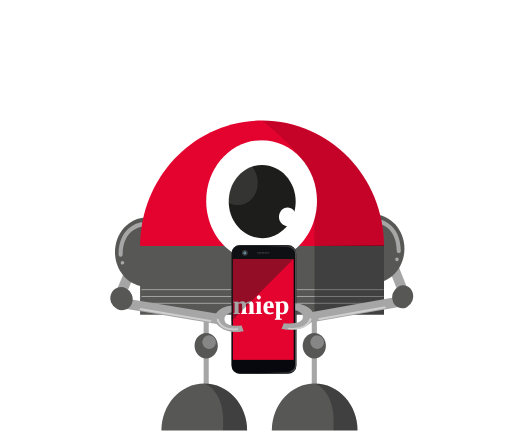
t = 0.00 s
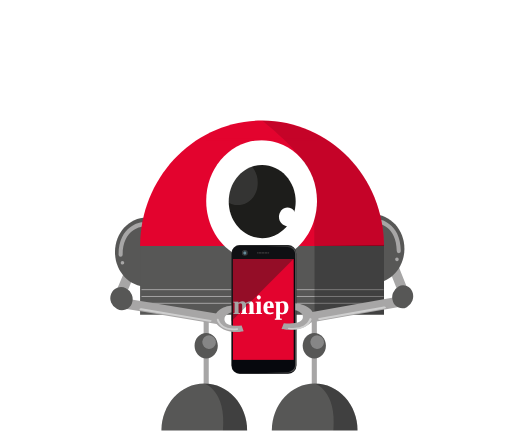
t = 0.75 s
t = 1.25 s: frame unchanged from t = 0.75 s, image omitted
t = 2.00 s: frame unchanged from t = 0.75 s, image omitted
t = 2.70 s: frame unchanged from t = 0.75 s, image omitted
t = 3.40 s: frame unchanged from t = 0.75 s, image omitted

The animated SVG that drew these frames (rendered in a browser with its animation timeline set to each time). Animation: 1 SMIL element (animate=1); one cycle of 4.00 s, repeats indefinitely.

<svg xmlns="http://www.w3.org/2000/svg" xmlns:xlink="http://www.w3.org/1999/xlink" viewBox="0 0 400 336.46"><defs><style>.cls-1,.cls-13,.cls-5{fill:none;}.cls-2{isolation:isolate;}.cls-3{fill:#a7a6a6;}.cls-17,.cls-4{fill:#575756;}.cls-13,.cls-5{stroke:#a7a6a6;stroke-miterlimit:10;}.cls-5{stroke-width:4px;}.cls-6{fill:#868686;}.cls-7{fill:#e3032e;}.cls-8{opacity:0.4;}.cls-17,.cls-8{mix-blend-mode:multiply;}.cls-9{clip-path:url(#clip-path);}.cls-10{clip-path:url(#clip-path-2);}.cls-11,.cls-22{fill:#fff;}.cls-12{fill:#1d1d1b;}.cls-13{stroke-width:0.75px;}.cls-14{clip-path:url(#clip-path-3);}.cls-15{opacity:0.1;}.cls-16{clip-path:url(#clip-path-4);}.cls-17{opacity:0.2;}.cls-18{fill:#cfcfcf;}.cls-19{fill:#4f4f4f;}.cls-20{fill:#06080d;}.cls-21{fill:#97d4eb;}.cls-22{font-size:21px;font-family:MyriadPro-Bold, Myriad Pro;font-weight:700;}.cls-23{fill:#1e1e1e;opacity:0.4;}</style><clipPath id="clip-path"><rect class="cls-1" x="159.59" y="299.53" width="33.49" height="36.62"/></clipPath><clipPath id="clip-path-2"><rect class="cls-1" x="245.85" y="299.53" width="33.49" height="36.62"/></clipPath><clipPath id="clip-path-3"><rect class="cls-1" x="245.55" y="191.03" width="54.49" height="54.65"/></clipPath><clipPath id="clip-path-4"><rect class="cls-1" x="170.28" y="125.09" width="31.16" height="35.03"/></clipPath></defs><title>Tekengebied 14</title><g class="cls-2"><g id="Laag_1" data-name="Laag 1"><path class="cls-3" d="M318.9,226.86l-7-17.57a3.58,3.58,0,0,0-5-2.16h0a4.61,4.61,0,0,0-1.89,5.73l7,17.58a3.57,3.57,0,0,0,5,2.15h0A4.61,4.61,0,0,0,318.9,226.86Z"/><path class="cls-3" d="M90.34,228.35l7.42-17.58a3.9,3.9,0,0,1,5.3-2.15h0a4.46,4.46,0,0,1,2,5.73l-7.41,17.57a3.91,3.91,0,0,1-5.31,2.16h0A4.46,4.46,0,0,1,90.34,228.35Z"/><path class="cls-4" d="M114.5,169.83c-13.62,0-24.67,12.08-24.67,27s11,27,24.67,27Z"/><path class="cls-3" d="M94.26,200.44a1.65,1.65,0,0,0,1.57-1.72c0-19.65,14.43-21.68,15-21.76a1.69,1.69,0,0,0,1.38-1.9,1.62,1.62,0,0,0-1.72-1.52c-.18,0-17.85,2.38-17.85,25.18a1.65,1.65,0,0,0,1.57,1.72"/><path class="cls-3" d="M94.26,205.29a1.42,1.42,0,1,0,1.41-1.55,1.48,1.48,0,0,0-1.41,1.55"/><path class="cls-4" d="M291.28,167.17c13.63,0,24.68,12.08,24.68,27s-11,27-24.68,27Z"/><path class="cls-3" d="M311.53,197.78a1.65,1.65,0,0,1-1.57-1.72c0-19.65-14.44-21.68-15-21.76a1.68,1.68,0,0,1-1.39-1.9,1.61,1.61,0,0,1,1.73-1.51c.18,0,17.85,2.37,17.85,25.17a1.65,1.65,0,0,1-1.57,1.72"/><path class="cls-3" d="M311.53,202.63a1.42,1.42,0,1,1-1.41-1.54,1.49,1.49,0,0,1,1.41,1.54"/><line class="cls-5" x1="245.55" y1="232.66" x2="245.55" y2="303.19"/><path class="cls-4" d="M254.63,270c0,5.48-4.07,9.93-9.08,9.93s-9.08-4.45-9.08-9.93,4.06-9.94,9.08-9.94,9.08,4.45,9.08,9.94"/><path class="cls-6" d="M253.13,267.58a5.35,5.35,0,1,1-5.33-5.83,5.59,5.59,0,0,1,5.33,5.83"/><line class="cls-5" x1="161.09" y1="232.66" x2="161.09" y2="303.19"/><path class="cls-7" d="M300,192.35C300,138,257.37,94,204.74,94s-95.3,44-95.3,98.37Z"/><path class="cls-4" d="M300,245.68H109.44V192.07H300Z"/><path class="cls-4" d="M193.08,336.15c0-20.23-15-36.62-33.49-36.62s-33.49,16.39-33.49,36.62Z"/><g class="cls-8"><g class="cls-9"><path class="cls-4" d="M193.08,336.15c0-20.23-15-36.62-33.49-36.62,0,0,17.51,5.42,14.55,36.62Z"/></g></g><path class="cls-4" d="M279.34,336.15c0-20.23-15-36.62-33.49-36.62s-33.49,16.39-33.49,36.62Z"/><g class="cls-8"><g class="cls-10"><path class="cls-4" d="M279.34,336.15c0-20.23-15-36.62-33.49-36.62,0,0,17.51,5.42,14.56,36.62Z"/></g></g><path class="cls-11" d="M247.66,156.82c0,26.14-19.38,47.33-43.28,47.33S161.09,183,161.09,156.82s19.38-47.34,43.29-47.34,43.28,21.2,43.28,47.34"/><path class="cls-12" d="M231,157.33c0,15.8-11.71,28.61-26.16,28.61s-26.16-12.81-26.16-28.61,11.71-28.61,26.16-28.61S231,141.53,231,157.33"/><path class="cls-11" d="M231.32,169.28c0,4-3,7.31-6.69,7.31s-6.69-3.27-6.69-7.31,3-7.32,6.69-7.32,6.69,3.28,6.69,7.32"/><line class="cls-13" x1="110.57" y1="236.83" x2="299.66" y2="236.83"/><line class="cls-13" x1="110.57" y1="231.49" x2="299.66" y2="231.49"/><line class="cls-13" x1="110.57" y1="226.16" x2="299.66" y2="226.16"/><g class="cls-8"><g class="cls-14"><polygon class="cls-4" points="245.55 192.07 245.55 245.68 300.04 245.68 300.04 191.03 245.55 192.07"/></g></g><path class="cls-4" d="M170.17,270c0,5.48-4.06,9.93-9.08,9.93S152,275.47,152,270s4.07-9.94,9.08-9.94,9.08,4.45,9.08,9.94"/><path class="cls-6" d="M168.68,267.58a5.35,5.35,0,1,1-5.33-5.83,5.6,5.6,0,0,1,5.33,5.83"/><g class="cls-15"><g class="cls-16"><path class="cls-11" d="M183.58,159.93c-8.51-1.42-14.39-10.33-13.13-19.89s9.19-16.18,17.7-14.76,14.39,10.33,13.13,19.89-9.19,16.17-17.7,14.76"/></g></g>

<rect class="cls-7" x="161.09" y="108.34" width="86.56" height="1.14">

  <animate xmlns="http://www.w3.org/2000/svg" dur="4s" attributeName="height" repeatCount="indefinite" values="1; 1; 1; 1; 75; 1; 0" keyTimes="0; 0.25; 0.5; 0.85; 0.9; 0.95; 1"/>

</rect>

<path class="cls-17" d="M245.55,192.07H300s2.06-43.88-33.63-74.72c0,0-24.93-23.37-61.67-23.37,0,0,36.42,27.93,40.81,48.22a50.92,50.92,0,0,1,0,29.24Z"/><polygon class="cls-3" points="171.54 253.38 174.97 245.85 96.78 232.83 93.35 240.36 171.54 253.38"/><path class="cls-18" d="M165.37,250.78c.19-.42-.24-.85-1-1l-53.81-9a1.58,1.58,0,0,0-1.65.54c-.19.41.24.85,1,1l53.81,8.95a1.58,1.58,0,0,0,1.65-.53"/><path class="cls-4" d="M91.5,241.33a9.44,9.44,0,0,1-4.64-12,8.34,8.34,0,0,1,11.48-4.21,9.44,9.44,0,0,1,4.63,12,8.35,8.35,0,0,1-11.47,4.21"/><polygon class="cls-3" points="242.77 251.9 239.56 244.37 312.86 231.35 316.08 238.88 242.77 251.9"/><path class="cls-18" d="M248.55,249.29c-.17-.41.23-.85.91-1l50.45-8.95a1.44,1.44,0,0,1,1.54.53c.18.42-.22.85-.9,1l-50.45,9a1.44,1.44,0,0,1-1.55-.54"/><path class="cls-4" d="M317.81,239.84a9.71,9.71,0,0,0,4.35-12,7.63,7.63,0,0,0-10.76-4.21,9.72,9.72,0,0,0-4.35,12,7.64,7.64,0,0,0,10.76,4.21"/><path class="cls-19" d="M187.46,292a6.67,6.67,0,0,1-6.71-6.62V197.91a6.66,6.66,0,0,1,6.71-6.61h37.48a6.67,6.67,0,0,1,6.72,6.61v87.42a6.68,6.68,0,0,1-6.72,6.62Z"/><path class="cls-20" d="M231.36,285.33a6.37,6.37,0,0,1-6.42,6.32H187.46a6.37,6.37,0,0,1-6.42-6.32V197.91a6.37,6.37,0,0,1,6.42-6.32h37.48a6.37,6.37,0,0,1,6.42,6.32Z"/><path class="cls-19" d="M225.69,192.33h-18l16.9.55c3,0,5.91,2.38,5.91,5.29v87c0,2.91-2.95,5.29-5.91,5.29l-16.9.43h18a5.64,5.64,0,0,0,5.67-5.59V197.91A5.63,5.63,0,0,0,225.69,192.33Z"/><rect class="cls-7" x="181.94" y="202.22" width="47.52" height="78.81"/><path class="cls-19" d="M202,197.83h-.86a.45.45,0,0,1,0-.89H202Zm6.61-.89H207v.89h1.66Zm1.26,0H209v.89h.93a.45.45,0,0,0,0-.89Zm-3.24,0h-2.25v.89h2.25Zm-2.57,0h-1.74v.89h1.74Z"/><circle class="cls-19" cx="191.3" cy="197.5" r="2.24"/><circle class="cls-20" cx="191.3" cy="197.5" r="1.58" transform="translate(-41.47 51.15) rotate(-13.75)"/><path class="cls-21" d="M192.6,197.5a1.3,1.3,0,1,0-1.3,1.3A1.3,1.3,0,0,0,192.6,197.5Z"/><text class="cls-22" transform="translate(181.78 244.98)">miep</text><path class="cls-23" d="M230.28,201.27v-3.44a6.32,6.32,0,0,0-6.32-6.32H187.07a6.32,6.32,0,0,0-6.32,6.32v53Z"/><path class="cls-3" d="M188.76,254.09l1.6,4.58s-13.62,3.28-21.14-5.76l-.54-7.59s2-5.38,12.07-6.74V244s-5.55,1.37-5.41,5.21S179.58,254.9,188.76,254.09Z"/><path class="cls-18" d="M186,257.07a.61.61,0,0,0,0-.14.7.7,0,0,0-.82-.56c-12.21,1.48-14.22-6.63-14.3-7a.78.78,0,0,0-1.5.34c0,.1,2.38,9.57,15.91,7.94a.78.78,0,0,0,.7-.6"/><path class="cls-3" d="M221.71,252.34l-1.78,4.58s15.23,3.29,23.63-5.76l.61-7.59s-2.27-5.38-13.49-6.74v5.44s6.2,1.37,6,5.21S232,253.15,221.71,252.34Z"/><path class="cls-18" d="M224.84,256.6a.61.61,0,0,1,0-.14.76.76,0,0,1,.91-.56c13.65,1.47,15.9-6.64,16-7a.82.82,0,0,1,1-.46c.46.09.76.45.67.8,0,.09-2.66,9.57-17.78,7.94a.87.87,0,0,1-.78-.6"/></g></g></svg>
